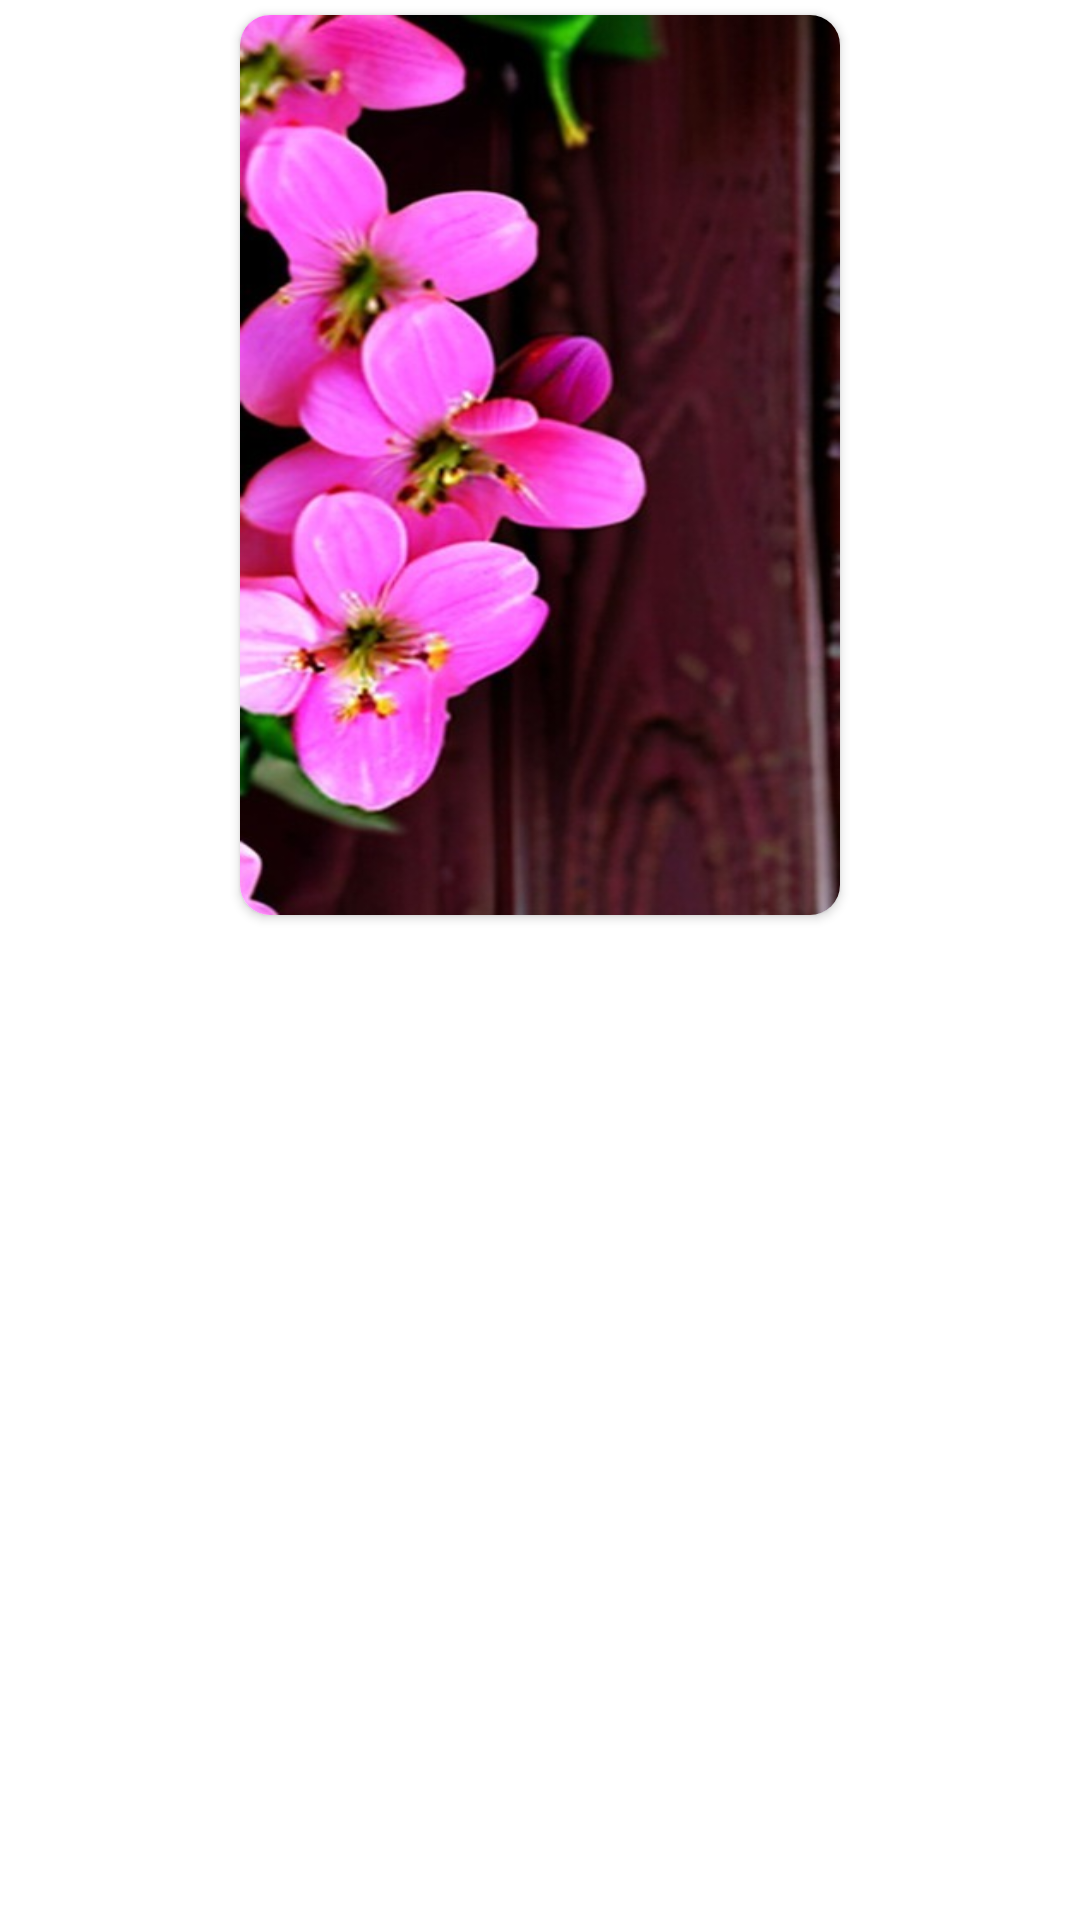

Android layout source for this screen:
<!-- AndroidManifest.xml: application theme Theme.WallFusion -->
<!-- res/layout/home_layout.xml -->
<?xml version="1.0" encoding="utf-8"?>
<LinearLayout xmlns:android="http://schemas.android.com/apk/res/android"
    android:layout_width="match_parent"
    android:layout_height="wrap_content"
    android:gravity="center_horizontal"
    xmlns:app="http://schemas.android.com/apk/res-auto">
    <androidx.cardview.widget.CardView
        android:layout_width="wrap_content"
        android:layout_margin="5dp"
        android:layout_height="wrap_content"
        app:cardCornerRadius="10dp">
        
        <ImageView
            android:id="@+id/main_image"
            android:layout_width="200dp"
            android:layout_height="300dp"
            android:scaleType="fitXY"
            android:src="@drawable/rose29">
        </ImageView>


    </androidx.cardview.widget.CardView>


</LinearLayout>
<!-- resources referenced by this layout -->
<resources>
  <!-- drawable rose29: jpeg bitmap (drawable, 45077 bytes) -->
  <style name="Theme.WallFusion" parent="Theme.MaterialComponents.DayNight.NoActionBar">
          
          <item name="colorPrimary">@color/black</item>
          <item name="colorPrimaryVariant">@color/black</item>
          <item name="colorOnPrimary">@color/black</item>
          <item name="android:textColorSecondary">@color/black</item>
          
          <item name="colorSecondary">@color/teal_200</item>
          <item name="colorSecondaryVariant">@color/teal_700</item>
          <item name="colorOnSecondary">@color/black</item>
          
          <item name="android:statusBarColor" tools:targetApi="l">?attr/colorPrimaryVariant</item>
          
      </style>
  <color name="black">#FF000000</color>
  <color name="teal_200">#FF03DAC5</color>
  <color name="teal_700">#FF018786</color>
</resources>
